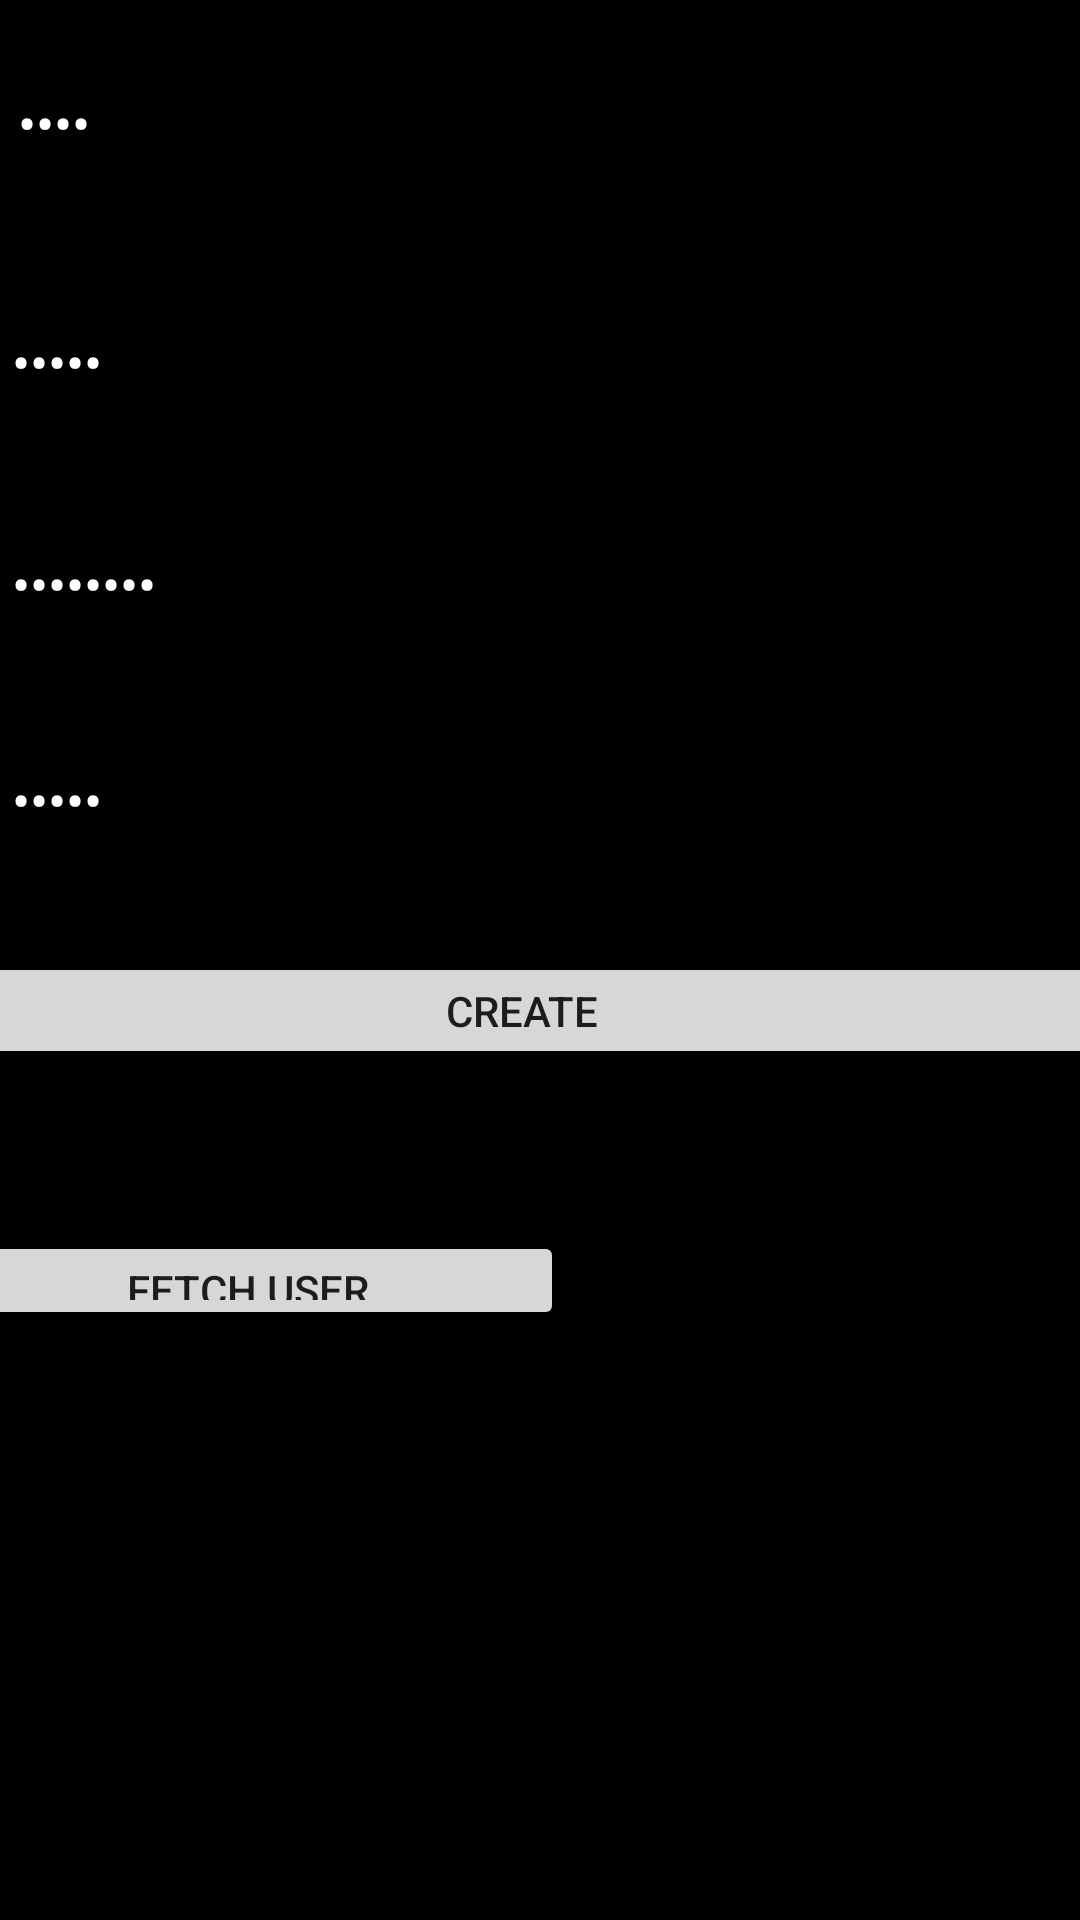

The Android layout XML behind this screen, and the referenced resources:
<!-- AndroidManifest.xml: application theme Theme.AppCompat.Light.NoActionBar -->
<!-- res/layout/activity_mysql.xml -->
<?xml version="1.0" encoding="utf-8"?>
<androidx.constraintlayout.widget.ConstraintLayout xmlns:android="http://schemas.android.com/apk/res/android"
    xmlns:app="http://schemas.android.com/apk/res-auto"
    xmlns:tools="http://schemas.android.com/tools"
    android:layout_width="match_parent"
    android:layout_height="match_parent"
    android:background="@color/black">

    <EditText
        android:id="@+id/etPhone"
        android:layout_width="match_parent"
        android:layout_height="wrap_content"
        android:ems="10"
        android:hint="@string/Contrasena"
        android:inputType="textPassword"
        android:text="phone"
        android:textColor="#FFFEFE"
        android:textColorHint="#FFFBFB"
        app:layout_constraintBottom_toBottomOf="parent"
        app:layout_constraintTop_toTopOf="parent"
        app:layout_constraintVertical_bias="0.408"
        tools:layout_editor_absoluteX="11dp" />

    <EditText
        android:id="@+id/etPassword"
        android:layout_width="match_parent"
        android:layout_height="wrap_content"
        android:ems="10"
        android:hint="@string/Contrasena"
        android:inputType="textPassword"
        android:text="password"
        android:textColor="#FFFEFE"
        android:textColorHint="#FFFBFB"
        app:layout_constraintBottom_toBottomOf="parent"
        app:layout_constraintTop_toTopOf="parent"
        app:layout_constraintVertical_bias="0.288"
        tools:layout_editor_absoluteX="3dp" />

    <EditText
        android:id="@+id/etEmail"
        android:layout_width="match_parent"
        android:layout_height="wrap_content"
        android:ems="10"
        android:hint="@string/Contrasena"
        android:inputType="textPassword"
        android:text="email"
        android:textColor="#FFFEFE"
        android:textColorHint="#FFFBFB"
        app:layout_constraintBottom_toBottomOf="parent"
        app:layout_constraintEnd_toEndOf="parent"
        app:layout_constraintHorizontal_bias="1.0"
        app:layout_constraintStart_toStartOf="parent"
        app:layout_constraintTop_toTopOf="parent"
        app:layout_constraintVertical_bias="0.164" />

    <EditText
        android:id="@+id/etName"
        android:layout_width="409dp"
        android:layout_height="47dp"
        android:layout_marginStart="2dp"
        android:layout_marginTop="16dp"
        android:ems="10"
        android:hint="@string/Contrasena"
        android:inputType="textPassword"
        android:text="name"
        android:textColor="#FFFEFE"
        android:textColorHint="#FFFBFB"
        app:layout_constraintBottom_toTopOf="@+id/etEmail"
        app:layout_constraintEnd_toEndOf="parent"
        app:layout_constraintHorizontal_bias="0.0"
        app:layout_constraintStart_toStartOf="parent"
        app:layout_constraintTop_toTopOf="parent"
        app:layout_constraintVertical_bias="0.0" />

    <Button
        android:id="@+id/btnCreate"
        android:layout_width="398dp"
        android:layout_height="39dp"
        android:layout_marginEnd="13dp"
        android:contentDescription=" btnCreate"
        android:onClick="onClick"
        android:text="CREATE"
        app:layout_constraintBottom_toBottomOf="parent"
        app:layout_constraintEnd_toEndOf="parent"
        app:layout_constraintStart_toStartOf="parent"
        app:layout_constraintTop_toTopOf="parent"
        app:layout_constraintVertical_bias="0.528" />

    <Button
        android:id="@+id/btnFetch"
        android:layout_width="211dp"
        android:layout_height="33dp"
        android:layout_marginStart="2dp"
        android:layout_marginEnd="198dp"
        android:contentDescription="btnFetch"
        android:onClick="onClick"
        android:text="FETCH USER"
        app:layout_constraintBottom_toBottomOf="parent"
        app:layout_constraintEnd_toEndOf="parent"
        app:layout_constraintStart_toStartOf="parent"
        app:layout_constraintTop_toTopOf="parent"
        app:layout_constraintVertical_bias="0.676" />
</androidx.constraintlayout.widget.ConstraintLayout>
<!-- resources referenced by this layout -->
<resources>
  <string name="Contrasena">Ingrese Contraseña</string>
  <!-- not gathered from this repository: default colours our renderer supplied (Android Studio template values) -->
  <color name="black">#FF000000</color>
</resources>
